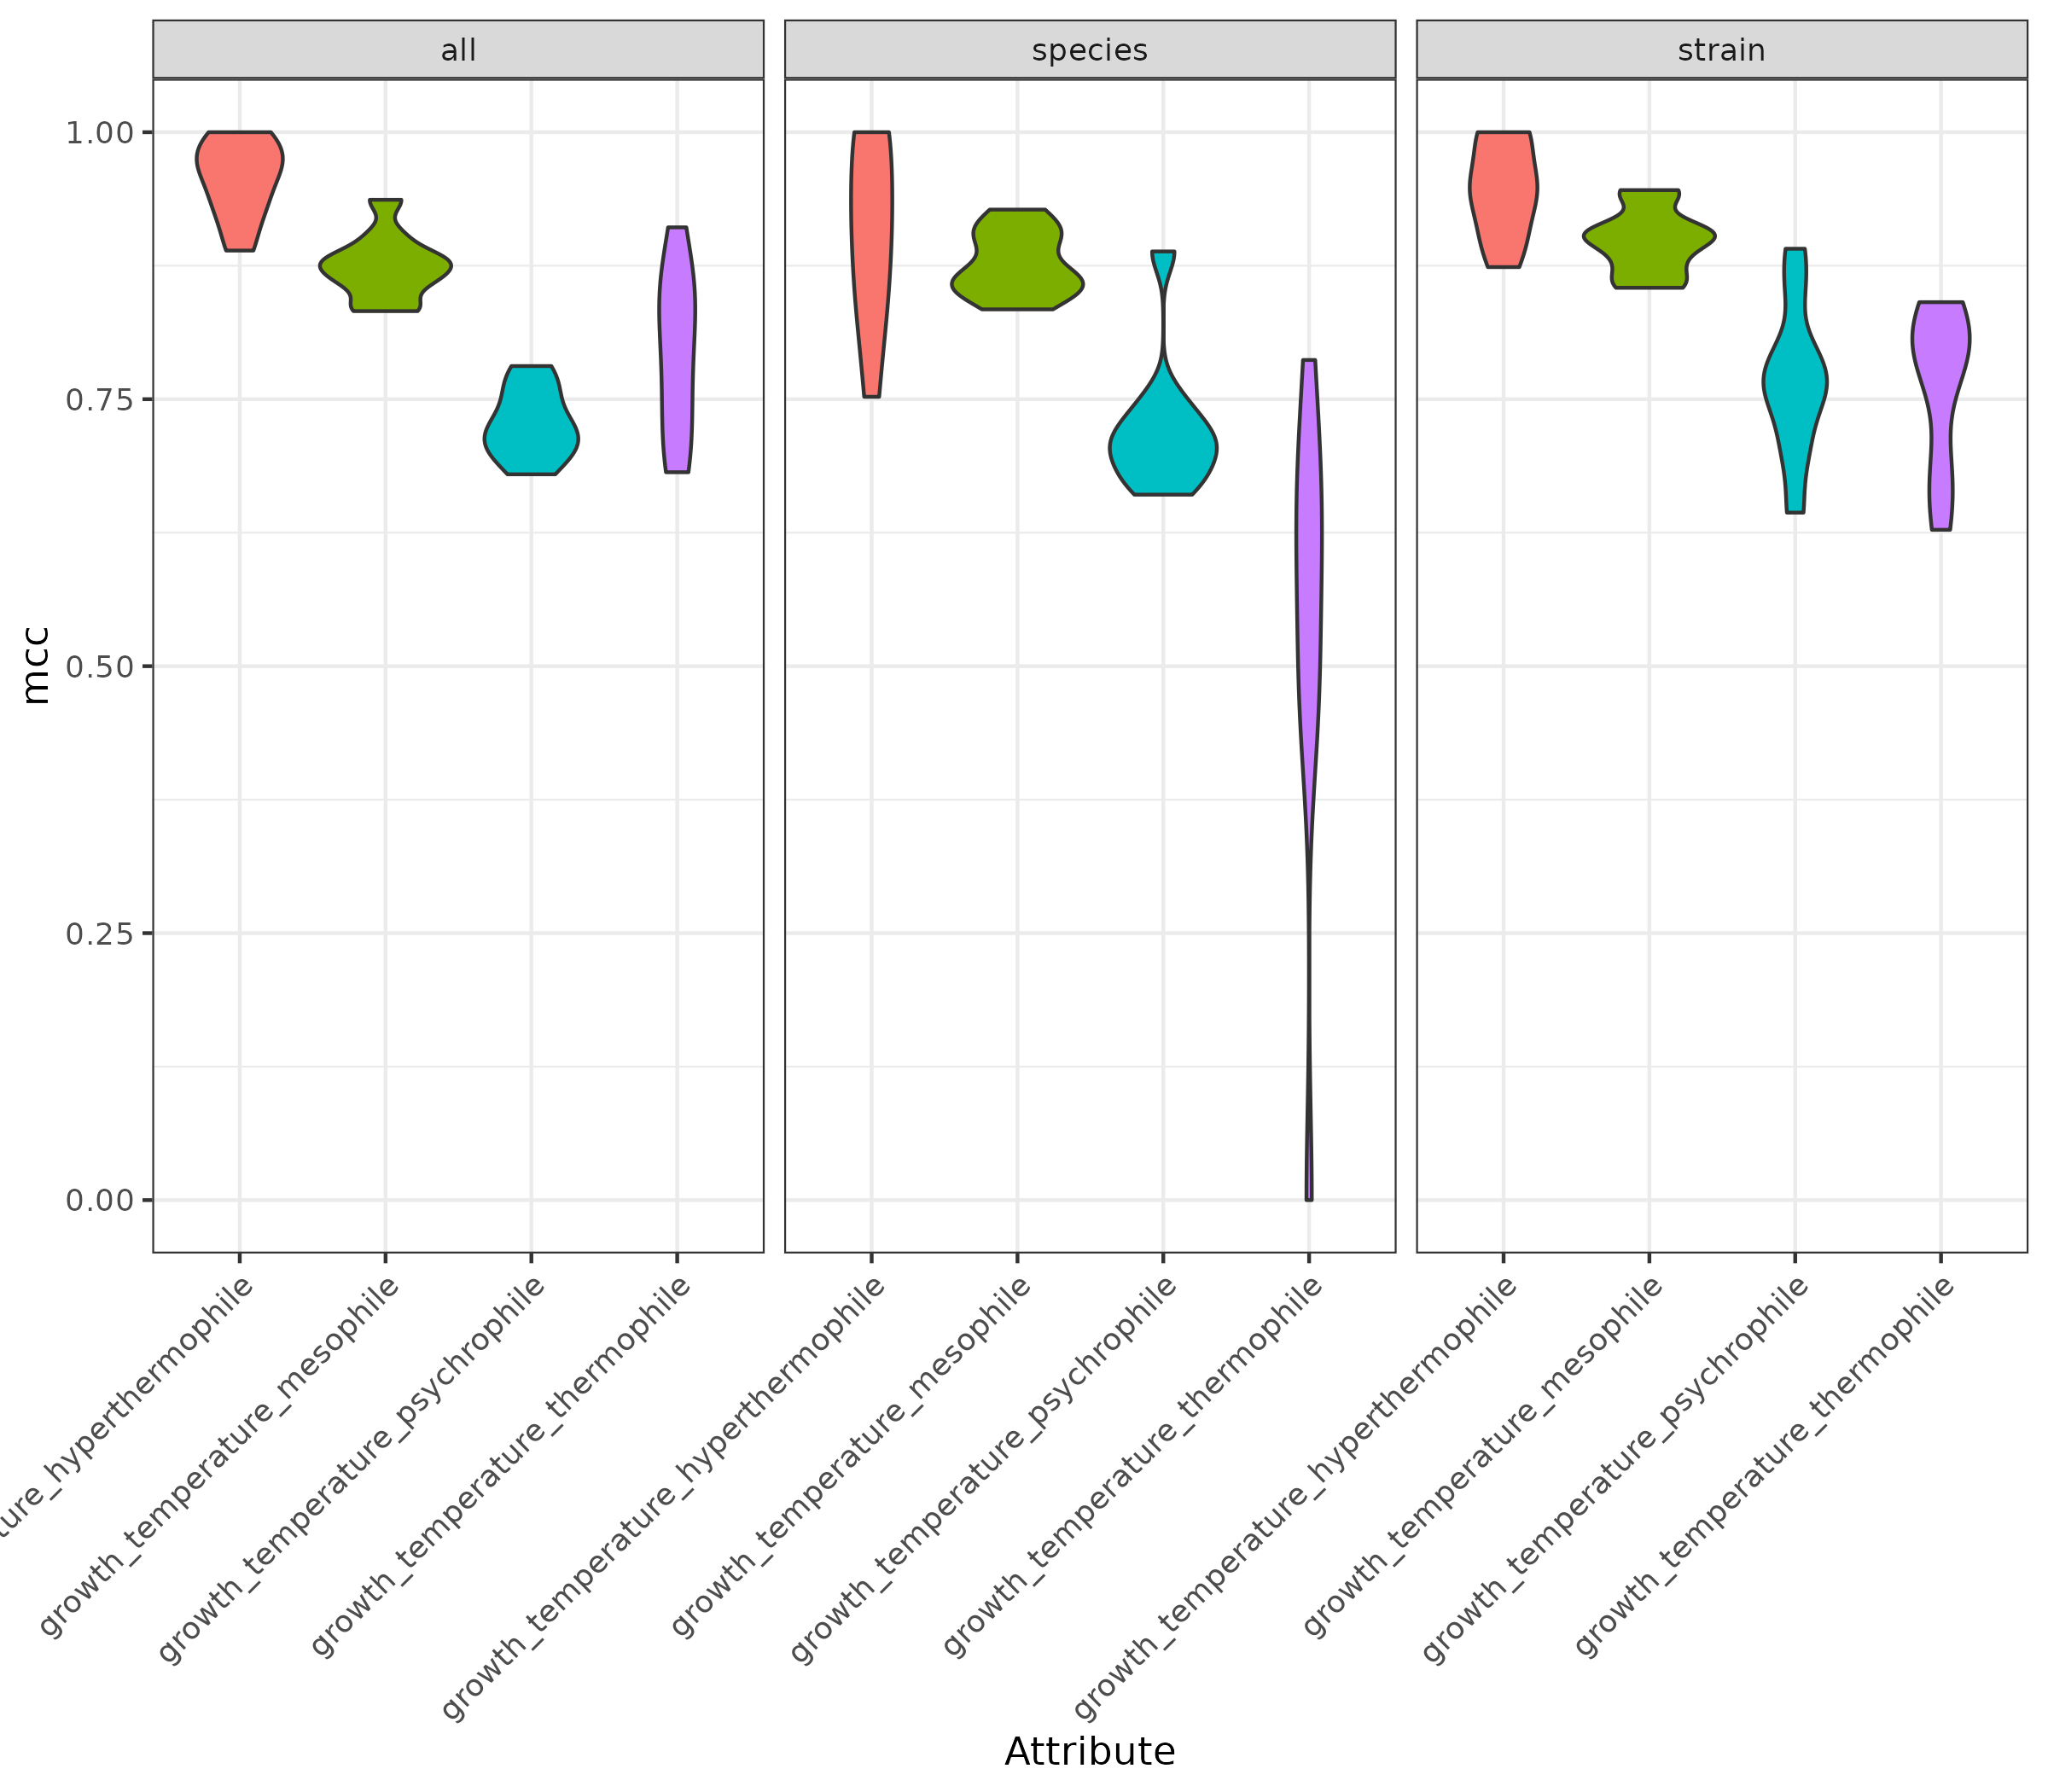

Source data for this figure (header and first rows):
Attribute_group	Rank	Fold	Attribute	mcc
growth_temperature	all	Fold1	hyperthermophile	0.9416
growth_temperature	all	Fold1	mesophile	0.9027
growth_temperature	all	Fold1	psychrophile	0.7249
growth_temperature	all	Fold1	thermophile	0.8491
growth_temperature	all	Fold10	hyperthermophile	0.9806
growth_temperature	all	Fold10	mesophile	0.8685
growth_temperature	all	Fold10	psychrophile	0.7135
growth_temperature	all	Fold10	thermophile	0.7016
growth_temperature	all	Fold2	hyperthermophile	0.8892
growth_temperature	all	Fold2	mesophile	0.8846
growth_temperature	all	Fold2	psychrophile	0.7345
growth_temperature	all	Fold2	thermophile	0.8539
growth_temperature	all	Fold3	hyperthermophile	0.9622
growth_temperature	all	Fold3	mesophile	0.8556
growth_temperature	all	Fold3	psychrophile	0.7551
growth_temperature	all	Fold3	thermophile	0.7638
growth_temperature	all	Fold4	hyperthermophile	1
growth_temperature	all	Fold4	mesophile	0.8796
growth_temperature	all	Fold4	psychrophile	0.7001
growth_temperature	all	Fold4	thermophile	0.9109
growth_temperature	all	Fold5	hyperthermophile	0.9658
growth_temperature	all	Fold5	mesophile	0.9367
growth_temperature	all	Fold5	psychrophile	0.697
growth_temperature	all	Fold5	thermophile	0.7186
growth_temperature	all	Fold6	hyperthermophile	1
growth_temperature	all	Fold6	mesophile	0.8639
growth_temperature	all	Fold6	psychrophile	0.7664
growth_temperature	all	Fold6	thermophile	0.7788
growth_temperature	all	Fold7	hyperthermophile	0.9334
growth_temperature	all	Fold7	mesophile	0.8325
growth_temperature	all	Fold7	psychrophile	0.6797
growth_temperature	all	Fold7	thermophile	0.6816
growth_temperature	all	Fold8	hyperthermophile	0.9782
growth_temperature	all	Fold8	mesophile	0.8368
growth_temperature	all	Fold8	psychrophile	0.7151
growth_temperature	all	Fold8	thermophile	0.8553
growth_temperature	all	Fold9	hyperthermophile	0.9139
growth_temperature	all	Fold9	mesophile	0.8796
growth_temperature	all	Fold9	psychrophile	0.781
growth_temperature	all	Fold9	thermophile	0.813
growth_temperature	species	Fold1	hyperthermophile	1
growth_temperature	species	Fold1	mesophile	0.9275
growth_temperature	species	Fold1	psychrophile	0.6776
growth_temperature	species	Fold1	thermophile	0.6676
growth_temperature	species	Fold10	hyperthermophile	0.8125
growth_temperature	species	Fold10	mesophile	0.8341
growth_temperature	species	Fold10	psychrophile	0.7041
growth_temperature	species	Fold10	thermophile	0.6504
growth_temperature	species	Fold2	hyperthermophile	0.9339
growth_temperature	species	Fold2	mesophile	0.8522
growth_temperature	species	Fold2	psychrophile	0.7533
growth_temperature	species	Fold2	thermophile	0.7867
growth_temperature	species	Fold3	hyperthermophile	0.7522
growth_temperature	species	Fold3	mesophile	0.8601
growth_temperature	species	Fold3	psychrophile	0.6776
growth_temperature	species	Fold3	thermophile	0.7048
growth_temperature	species	Fold4	hyperthermophile	0.8486
growth_temperature	species	Fold4	mesophile	0.855
growth_temperature	species	Fold4	psychrophile	0.7301
growth_temperature	species	Fold4	thermophile	0
... 60 more rows
